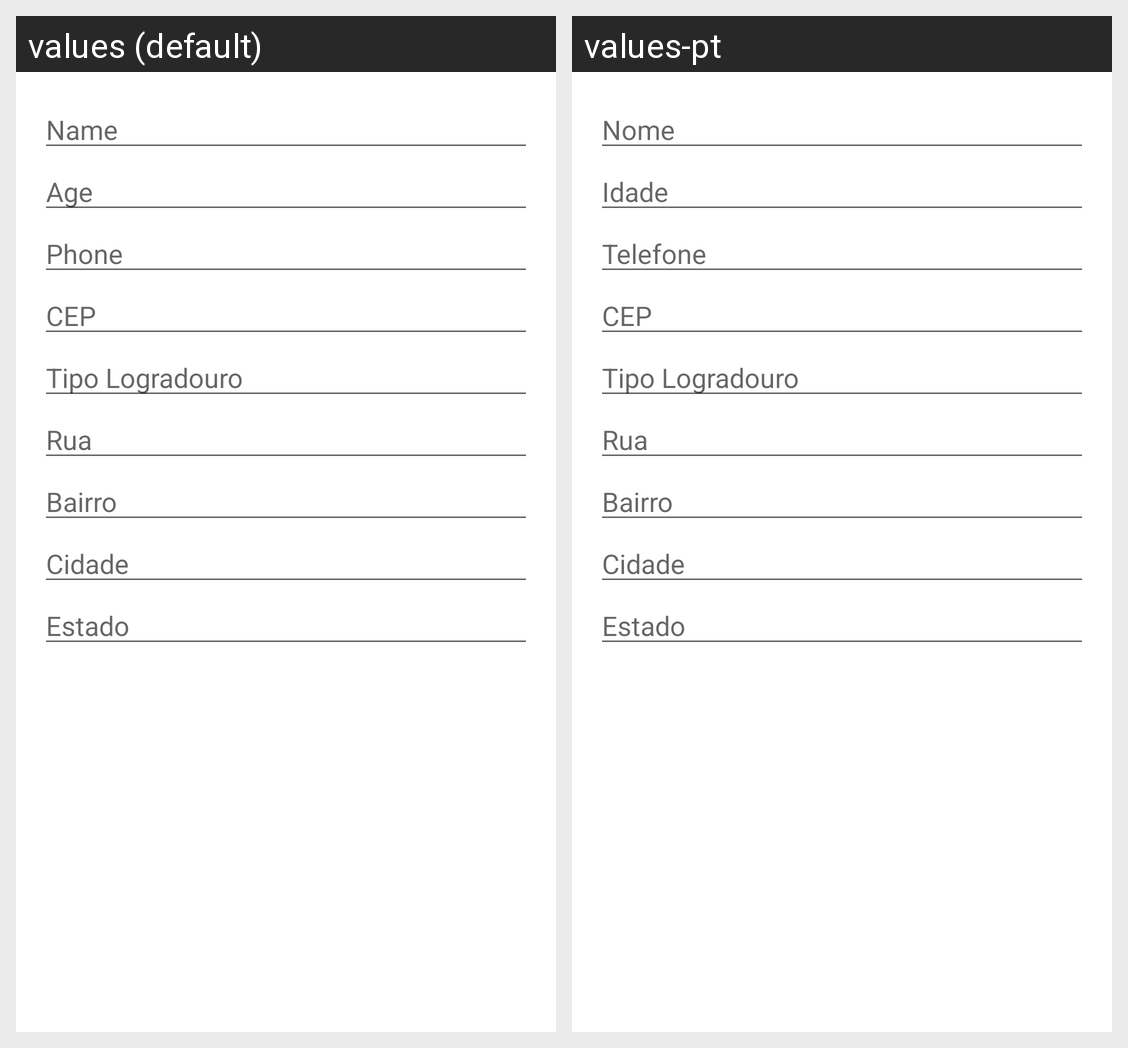

For this localized Android screen grid, give each drawn string resource with its value in every locale shown.
Android screen res/layout/activity_persist_client.xml rendered under 2 locales, left to right: values (default), values-pt. Device: Nexus 5 (rendered at 1080×1920; each locale shown at half size, 540×960, under a caption strip naming it); theme AppThemeMaterial.
Strings drawn on this screen, with the default value and each locale's value (text and hints the layout hard-codes, and strings that could not be matched under every locale, appear in the picture but are not listed):

name
  values: Name
  values-pt: Nome

age
  values: Age
  values-pt: Idade

phone
  values: Phone
  values-pt: Telefone

editTextCep
  values: CEP
  values-pt: CEP

tipoLogradouro
  values: Tipo Logradouro
  values-pt: Tipo Logradouro

rua
  values: Rua
  values-pt: Rua

bairro
  values: Bairro
  values-pt: Bairro

cidade
  values: Cidade
  values-pt: Cidade

estado
  values: Estado
  values-pt: Estado
